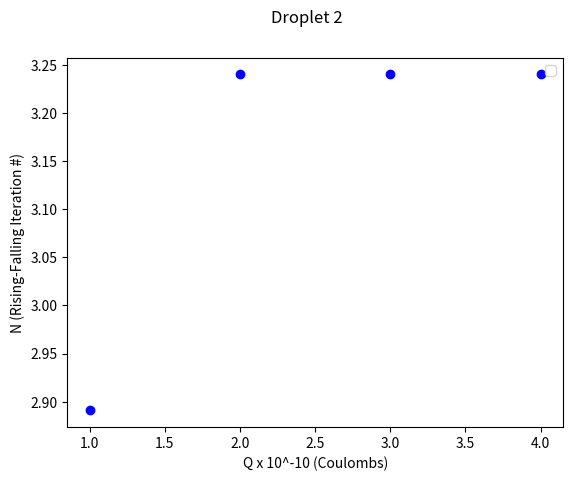

Here is the Python script that generated this plot:
import scipy
import numpy as np
import matplotlib.pyplot as plt

# R2 = [2.612, 2.184, 2.184, 2.184] all times 10^-5
# M2 = [7.563, 4.421, 4.421, 4.421] all times 10^-9
N = [1, 2, 3, 4]
Q = [2.891, 3.240, 3.240, 3.240] # all values times 10^-10

plt.errorbar(N, Q,  yerr=0, fmt='bo')

plt.xlabel("Q x 10^-10 (Coulombs)")
plt.ylabel("N (Rising-Falling Iteration #)")
plt.suptitle("Droplet 2")
plt.legend(loc=0)

plt.show()